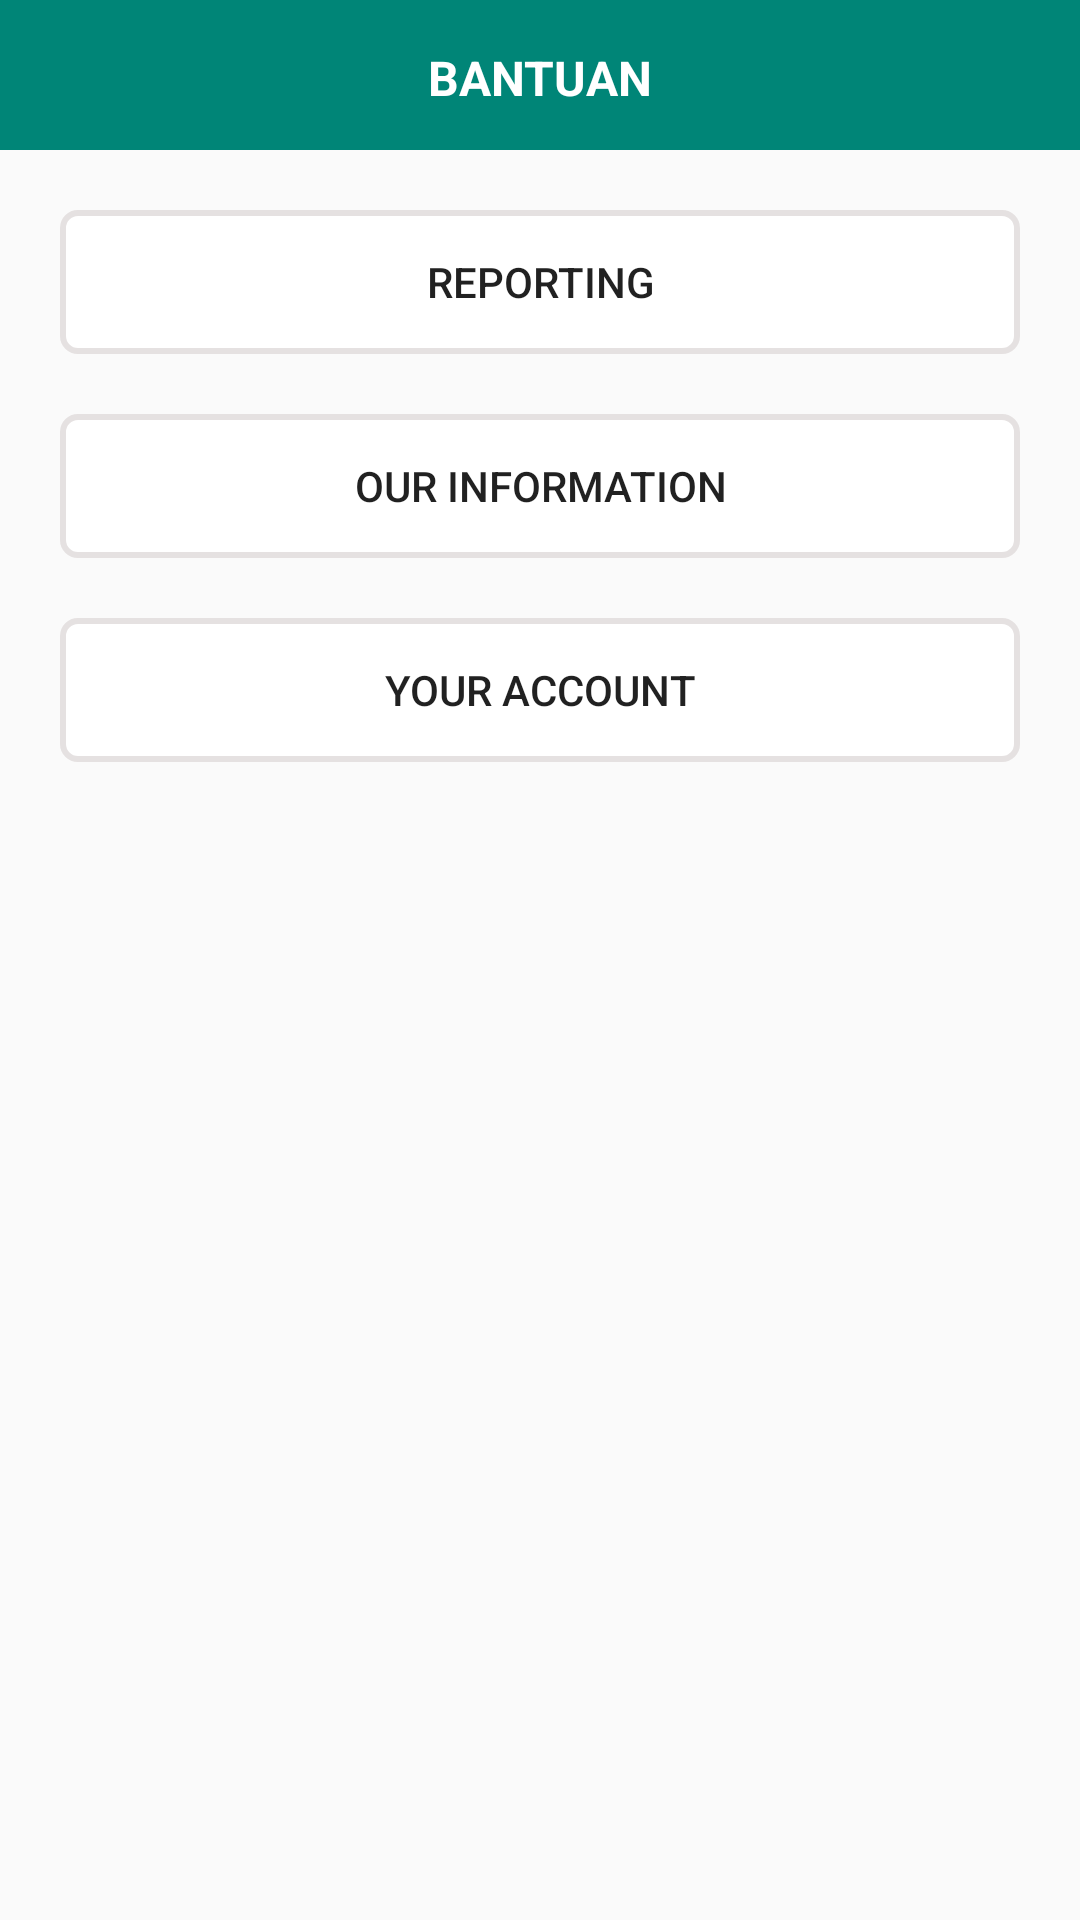

Android layout source for this screen:
<!-- AndroidManifest.xml: application theme AppTheme -->
<!-- res/layout/fragment_bantuan.xml -->
<?xml version="1.0" encoding="utf-8"?>
<LinearLayout xmlns:android="http://schemas.android.com/apk/res/android"
    xmlns:tools="http://schemas.android.com/tools"
    android:layout_width="match_parent"
    android:layout_height="match_parent"
    tools:context=".view.fragment.BantuanFragment"
    android:orientation="vertical">

    <FrameLayout
        android:id="@+id/frameLayout"
        android:layout_width="match_parent"
        android:layout_height="50dp">

        <LinearLayout
            android:layout_width="match_parent"
            android:layout_height="180dp"
            android:orientation="vertical"
            android:background="@color/colorPrimary">

            <LinearLayout
                android:layout_width="match_parent"
                android:layout_height="wrap_content"
                android:orientation="horizontal"
                android:weightSum="2">

                <ImageView
                    android:id="@+id/iv_back"
                    android:layout_width="0dp"
                    android:layout_height="24dp"
                    android:layout_margin="16dp"
                    android:layout_weight="0.2"
                    android:src="@drawable/ic_home"
                    />


                <TextView
                    android:layout_width="0dp"
                    android:layout_height="wrap_content"
                    android:layout_marginBottom="5dp"
                    android:layout_marginLeft="14dp"
                    android:layout_marginRight="14dp"
                    android:layout_marginTop="15dp"
                    android:layout_weight="1.6"
                    android:gravity="center"
                    android:text="BANTUAN"
                    android:textColor="#fff"
                    android:textSize="16dp"
                    android:textStyle="bold"

                    />

                <ImageView
                    android:layout_width="0dp"
                    android:layout_height="24dp"
                    android:layout_margin="16dp"
                    android:layout_weight="0.2"
                    android:gravity="right"
                    android:src="@drawable/ic_home"
                    />


            </LinearLayout>

        </LinearLayout>

    </FrameLayout>

    <LinearLayout
        android:layout_width="match_parent"
        android:layout_height="match_parent"
        android:orientation="vertical"
        android:layout_margin="20dp">

        <Button
            android:layout_width="match_parent"
            android:layout_height="wrap_content"
            android:id="@+id/btn_report"
            android:background="@drawable/rect1"
            android:layout_marginBottom="20dp"
            android:text="Reporting"/>

        <Button
            android:layout_width="match_parent"
            android:layout_height="wrap_content"
            android:id="@+id/btn_info"
            android:background="@drawable/rect1"
            android:layout_marginBottom="20dp"
            android:text="Our Information"/>

        <Button
            android:layout_width="match_parent"
            android:layout_height="wrap_content"
            android:id="@+id/btn_account"
            android:background="@drawable/rect1"
            android:text="Your Account"/>

    </LinearLayout>

</LinearLayout>
<!-- resources referenced by this layout -->
<resources>
  <color name="colorPrimary">#008577</color>
  <!-- drawable rect1 (drawable) -->
  <?xml version="1.0" encoding="utf-8"?>
  <shape xmlns:android="http://schemas.android.com/apk/res/android"
      android:id="@+id/background_shape">
  
      <stroke android:width="2dp" android:color="#f6e5e0e0" />
  
      <padding
          android:left="14dp"
          android:right="14dp"
          android:top="10dp"
          android:bottom="10dp" />
  
      <corners android:radius="5dp" />
  
      <solid android:color="#ffff" />
  
  </shape>
  <style name="AppTheme" parent="Theme.AppCompat.Light.NoActionBar">
          
          <item name="colorPrimary">@color/colorPrimary</item>
          <item name="colorPrimaryDark">@color/colorPrimaryDark</item>
          <item name="colorAccent">@color/colorAccent</item>
          <item name="windowActionBar">false</item>
          <item name="windowNoTitle">true</item>
      </style>
  <color name="colorPrimaryDark">#00574B</color>
  <color name="colorAccent">#FFC9BF01</color>
</resources>
